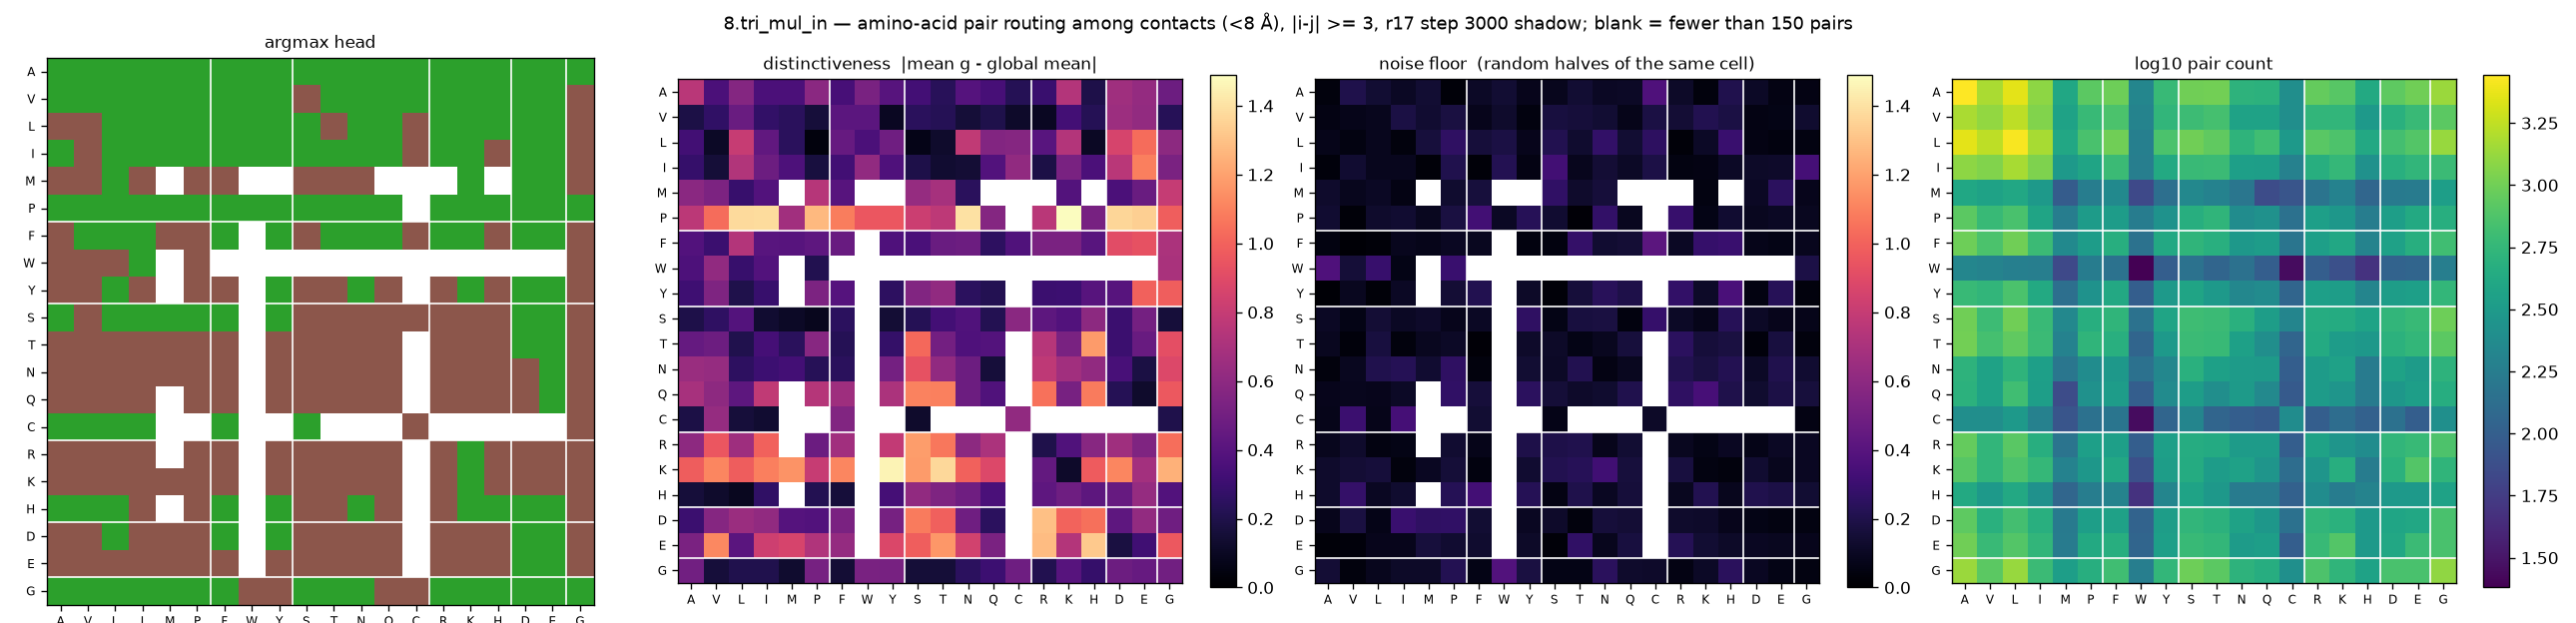

Values plotted in this chart, from the file beside it:
aa_i, aa_j, argmax_head, distinctiveness, null, n_pairs
A, A, 2, 0.7589, 0.0393, 2776
A, V, 2, 0.3561, 0.199, 1512
A, L, 2, 0.5654, 0.1401, 2276
A, I, 2, 0.3592, 0.0994, 1240
A, M, 2, 0.3574, 0.1403, 404
A, P, 2, 0.5933, 0.0286, 836
A, F, 2, 0.3383, 0.108, 964
A, W, 2, 0.5262, 0.1445, 212
A, Y, 2, 0.397, 0.0814, 588
A, S, 2, 0.3265, 0.0815, 992
A, T, 2, 0.2347, 0.1405, 1004
A, N, 2, 0.3946, 0.1023, 520
A, Q, 2, 0.3428, 0.1092, 504
A, C, 2, 0.2228, 0.3716, 252
A, R, 2, 0.2948, 0.1114, 908
A, K, 2, 0.7354, 0.036, 808
A, H, 2, 0.1936, 0.2057, 428
A, D, 2, 0.6635, 0.105, 848
A, E, 2, 0.6247, 0.0575, 984
A, G, 2, 0.4794, 0.0547, 1360
V, A, 2, 0.1868, 0.0577, 1512
V, V, 2, 0.2642, 0.0737, 1288
V, L, 2, 0.4668, 0.0842, 1732
V, I, 2, 0.2691, 0.1844, 1136
V, M, 2, 0.2413, 0.1389, 372
V, P, 2, 0.1572, 0.1766, 592
V, F, 2, 0.4169, 0.078, 720
V, W, 2, 0.4135, 0.1234, 200
V, Y, 2, 0.0967, 0.0457, 552
V, S, 5, 0.2394, 0.1702, 628
V, T, 2, 0.2261, 0.1581, 688
V, N, 2, 0.155, 0.1398, 368
V, Q, 2, 0.1982, 0.0738, 368
V, C, 2, 0.1176, 0.1805, 252
V, R, 2, 0.0946, 0.1486, 544
V, K, 2, 0.3277, 0.2121, 552
V, H, 2, 0.2228, 0.1834, 312
V, D, 2, 0.6519, 0.0575, 492
V, E, 2, 0.6208, 0.0637, 600
V, G, 5, 0.2299, 0.131, 836
L, A, 5, 0.3204, 0.0713, 2276
L, V, 5, 0.1104, 0.0484, 1732
L, L, 2, 0.8071, 0.0862, 2672
L, I, 2, 0.4373, 0.0386, 1480
L, M, 2, 0.2438, 0.1674, 416
L, P, 2, 0.0382, 0.2616, 708
L, F, 2, 0.4554, 0.162, 992
L, W, 2, 0.3605, 0.1831, 188
L, Y, 2, 0.4898, 0.0791, 728
L, S, 2, 0.065, 0.2133, 1000
L, T, 5, 0.1234, 0.13, 876
L, N, 2, 0.7846, 0.2707, 532
L, Q, 2, 0.5633, 0.1433, 652
L, C, 5, 0.5741, 0.2554, 308
L, R, 2, 0.4073, 0.0246, 816
L, K, 2, 0.7334, 0.1077, 740
L, H, 2, 0.1002, 0.2932, 420
L, D, 2, 0.8644, 0.0544, 676
L, E, 2, 1.03, 0.0412, 772
L, G, 5, 0.5964, 0.0506, 1344
... 340 more rows
